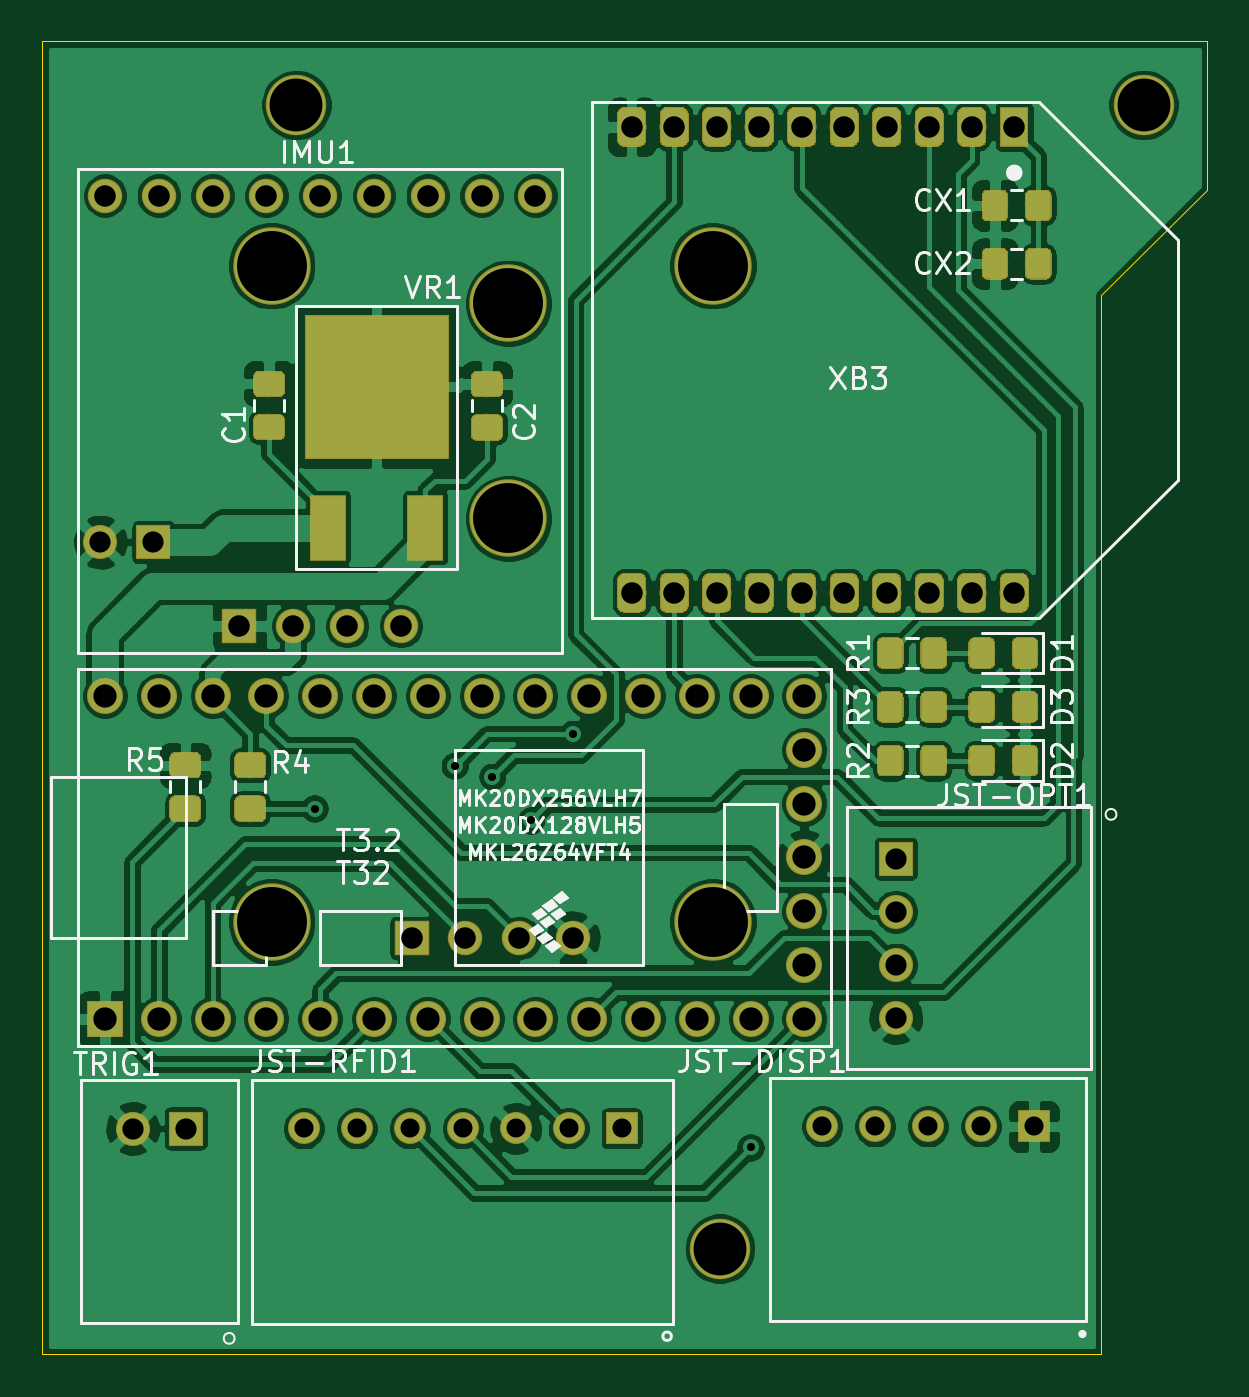
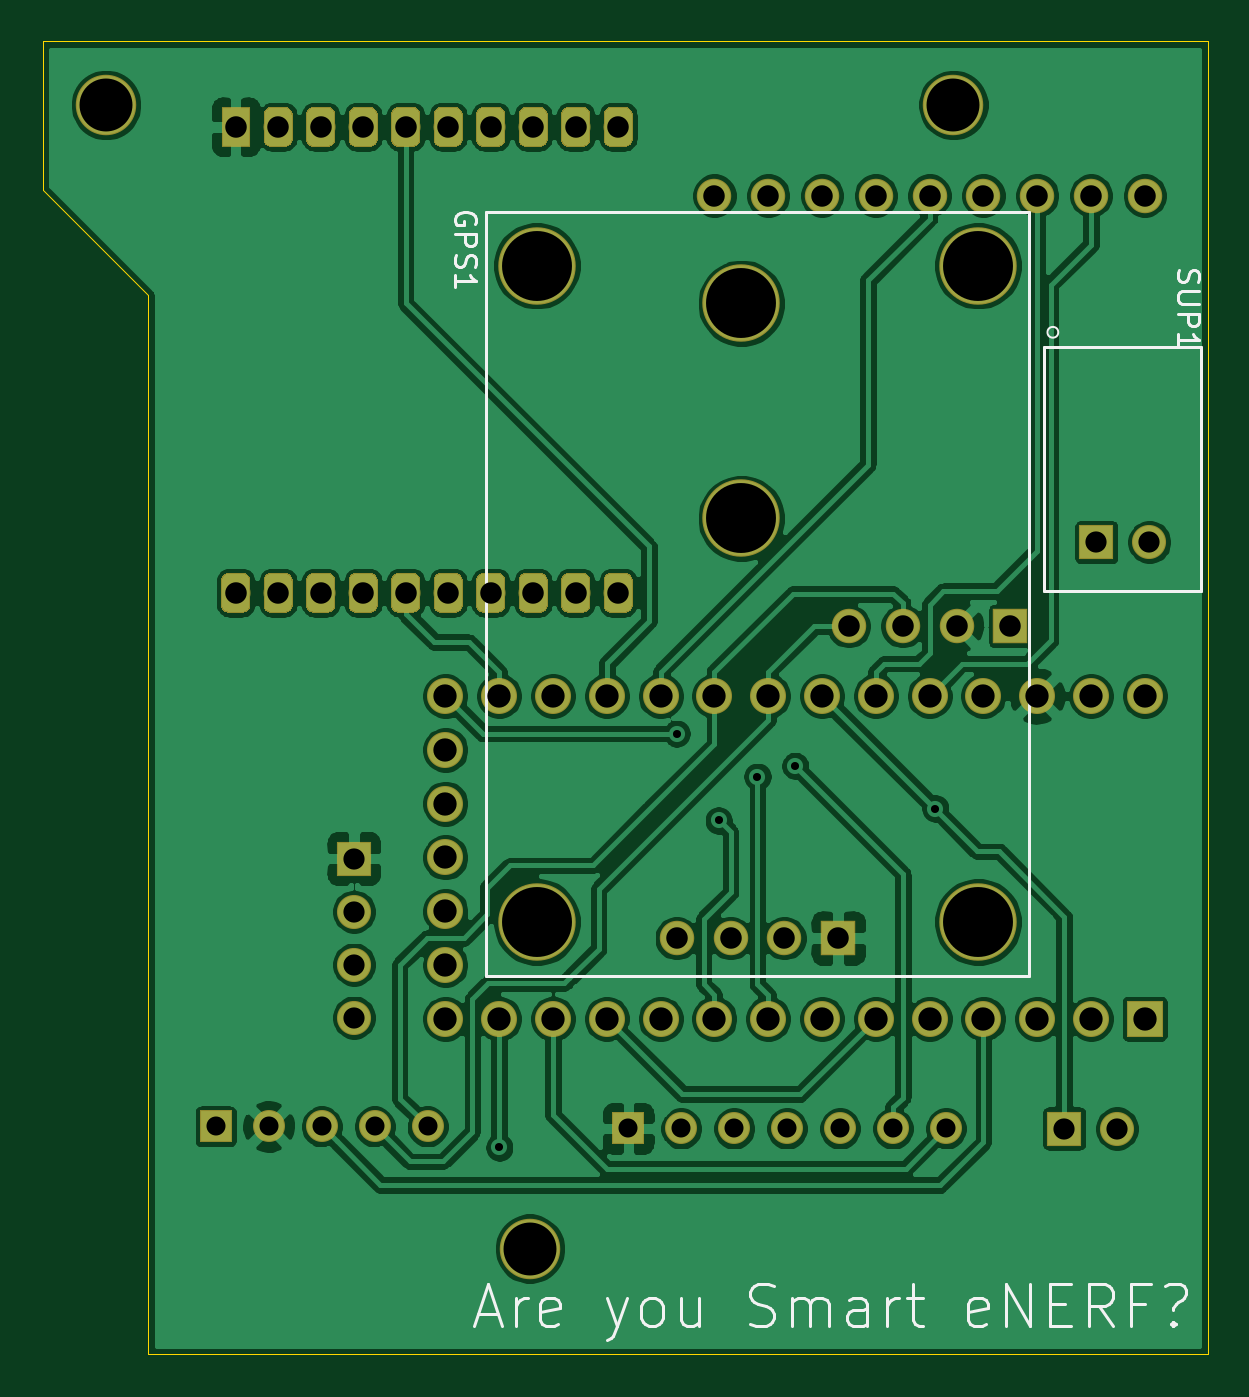
Circuit board: 10 layer files. Board 55.0 x 62.0 mm.
- bottom_copper: Smart_eNERF_Gun-B_Cu.gbl (233496 bytes)
- bottom_mask: Smart_eNERF_Gun-B_Mask.gbs (35708 bytes)
- paste: Smart_eNERF_Gun-B_Paste.gbp (496 bytes)
- bottom_silk: Smart_eNERF_Gun-B_SilkS.gbo (8104 bytes)
- outline: Smart_eNERF_Gun-Edge_Cuts.gm1 (787 bytes)
- top_copper: Smart_eNERF_Gun-F_Cu.gtl (305963 bytes)
- top_mask: Smart_eNERF_Gun-F_Mask.gts (77503 bytes)
- paste: Smart_eNERF_Gun-F_Paste.gtp (42310 bytes)
- top_silk: Smart_eNERF_Gun-F_SilkS.gto (33787 bytes)
- drill: Smart_eNERF_Gun-PTH.drl (1590 bytes)

=== bottom_copper: Smart_eNERF_Gun-B_Cu.gbl (233496 bytes, source omitted) ===
=== bottom_mask: Smart_eNERF_Gun-B_Mask.gbs (35708 bytes, source omitted) ===
=== paste: Smart_eNERF_Gun-B_Paste.gbp ===
G04 #@! TF.GenerationSoftware,KiCad,Pcbnew,(5.1.2)-2*
G04 #@! TF.CreationDate,2019-09-19T18:24:46+10:00*
G04 #@! TF.ProjectId,Smart_eNERF_Gun,536d6172-745f-4654-9e45-52465f47756e,4.5*
G04 #@! TF.SameCoordinates,Original*
G04 #@! TF.FileFunction,Paste,Bot*
G04 #@! TF.FilePolarity,Positive*
%FSLAX46Y46*%
G04 Gerber Fmt 4.6, Leading zero omitted, Abs format (unit mm)*
G04 Created by KiCad (PCBNEW (5.1.2)-2) date 2019-09-19 18:24:46*
%MOMM*%
%LPD*%
G04 APERTURE LIST*
G04 APERTURE END LIST*
M02*

=== bottom_silk: Smart_eNERF_Gun-B_SilkS.gbo (8104 bytes, source omitted) ===
=== outline: Smart_eNERF_Gun-Edge_Cuts.gm1 ===
G04 #@! TF.GenerationSoftware,KiCad,Pcbnew,(5.1.2)-2*
G04 #@! TF.CreationDate,2019-09-19T18:24:46+10:00*
G04 #@! TF.ProjectId,Smart_eNERF_Gun,536d6172-745f-4654-9e45-52465f47756e,4.5*
G04 #@! TF.SameCoordinates,Original*
G04 #@! TF.FileFunction,Profile,NP*
%FSLAX46Y46*%
G04 Gerber Fmt 4.6, Leading zero omitted, Abs format (unit mm)*
G04 Created by KiCad (PCBNEW (5.1.2)-2) date 2019-09-19 18:24:46*
%MOMM*%
%LPD*%
G04 APERTURE LIST*
%ADD10C,0.050000*%
G04 APERTURE END LIST*
D10*
X100000000Y-127000000D02*
X100000000Y-77000000D01*
X105000000Y-72000000D02*
X100000000Y-77000000D01*
X105000000Y-65000000D02*
X105000000Y-72000000D01*
X50000000Y-127000000D02*
X100000000Y-127000000D01*
X105000000Y-65000000D02*
X50000000Y-65000000D01*
X50000000Y-65000000D02*
X50000000Y-127000000D01*
M02*

=== top_copper: Smart_eNERF_Gun-F_Cu.gtl (305963 bytes, source omitted) ===
=== top_mask: Smart_eNERF_Gun-F_Mask.gts (77503 bytes, source omitted) ===
=== paste: Smart_eNERF_Gun-F_Paste.gtp (42310 bytes, source omitted) ===
=== top_silk: Smart_eNERF_Gun-F_SilkS.gto (33787 bytes, source omitted) ===
=== drill: Smart_eNERF_Gun-PTH.drl ===
M48
INCH,TZ
T1C0.0150
T2C0.0354
T3C0.0394
T4C0.0400
T5C0.0433
T6C0.0984
T7C0.1300
%
G90
G05
T1
X24746Y-39854
X27351Y-39061
X28051Y-39261
X28770Y-40073
X29551Y-38461
X32850Y-46150
T2
X24547Y-45798
X25531Y-45798
X26516Y-45798
X27500Y-45798
X28484Y-45798
X29469Y-45798
X30453Y-45798
X34183Y-45761
X35167Y-45761
X36151Y-45761
X37135Y-45761
X38120Y-45761
T3
X21368Y-45800
X22352Y-45800
X35551Y-40784
X35551Y-41769
X35551Y-42753
X35551Y-43737
X20768Y-34900
X21752Y-34900
T4
X26551Y-42261
X27551Y-42261
X28551Y-42261
X29551Y-42261
X20851Y-28461
X21851Y-28461
X22851Y-28461
X23351Y-36461
X23851Y-28461
X24351Y-36461
X24851Y-28461
X25351Y-36461
X25851Y-28461
X26351Y-36461
X26851Y-28461
X27851Y-28461
X28851Y-28461
X30641Y-27181
X30641Y-35841
X31431Y-27181
X31431Y-35841
X32221Y-27181
X32221Y-35841
X33011Y-27181
X33011Y-35841
X33801Y-27181
X33801Y-35841
X34591Y-27181
X34591Y-35841
X35381Y-27181
X35381Y-35841
X36171Y-27181
X36171Y-35841
X36961Y-27181
X36961Y-35841
X37751Y-27181
X37751Y-35841
T5
X20851Y-37761
X20851Y-43761
X21851Y-37761
X21851Y-43761
X22851Y-37761
X22851Y-43761
X23851Y-37761
X23851Y-43761
X24851Y-37761
X24851Y-43761
X25851Y-37761
X25851Y-43761
X26851Y-37761
X26851Y-43761
X27851Y-37761
X27851Y-43761
X28851Y-37761
X28851Y-43761
X29851Y-37761
X29851Y-43761
X30851Y-37761
X30851Y-43761
X31851Y-37761
X31851Y-43761
X32851Y-37761
X32851Y-43761
X33851Y-37761
X33851Y-38761
X33851Y-39761
X33851Y-40761
X33851Y-41761
X33851Y-42761
X33851Y-43761
T6
X32283Y-48031
X40157Y-26772
X24409Y-26772
T7
X23951Y-29761
X23951Y-41961
X32151Y-29761
X32151Y-41961
X28351Y-30461
X28351Y-34461
T0
M30
